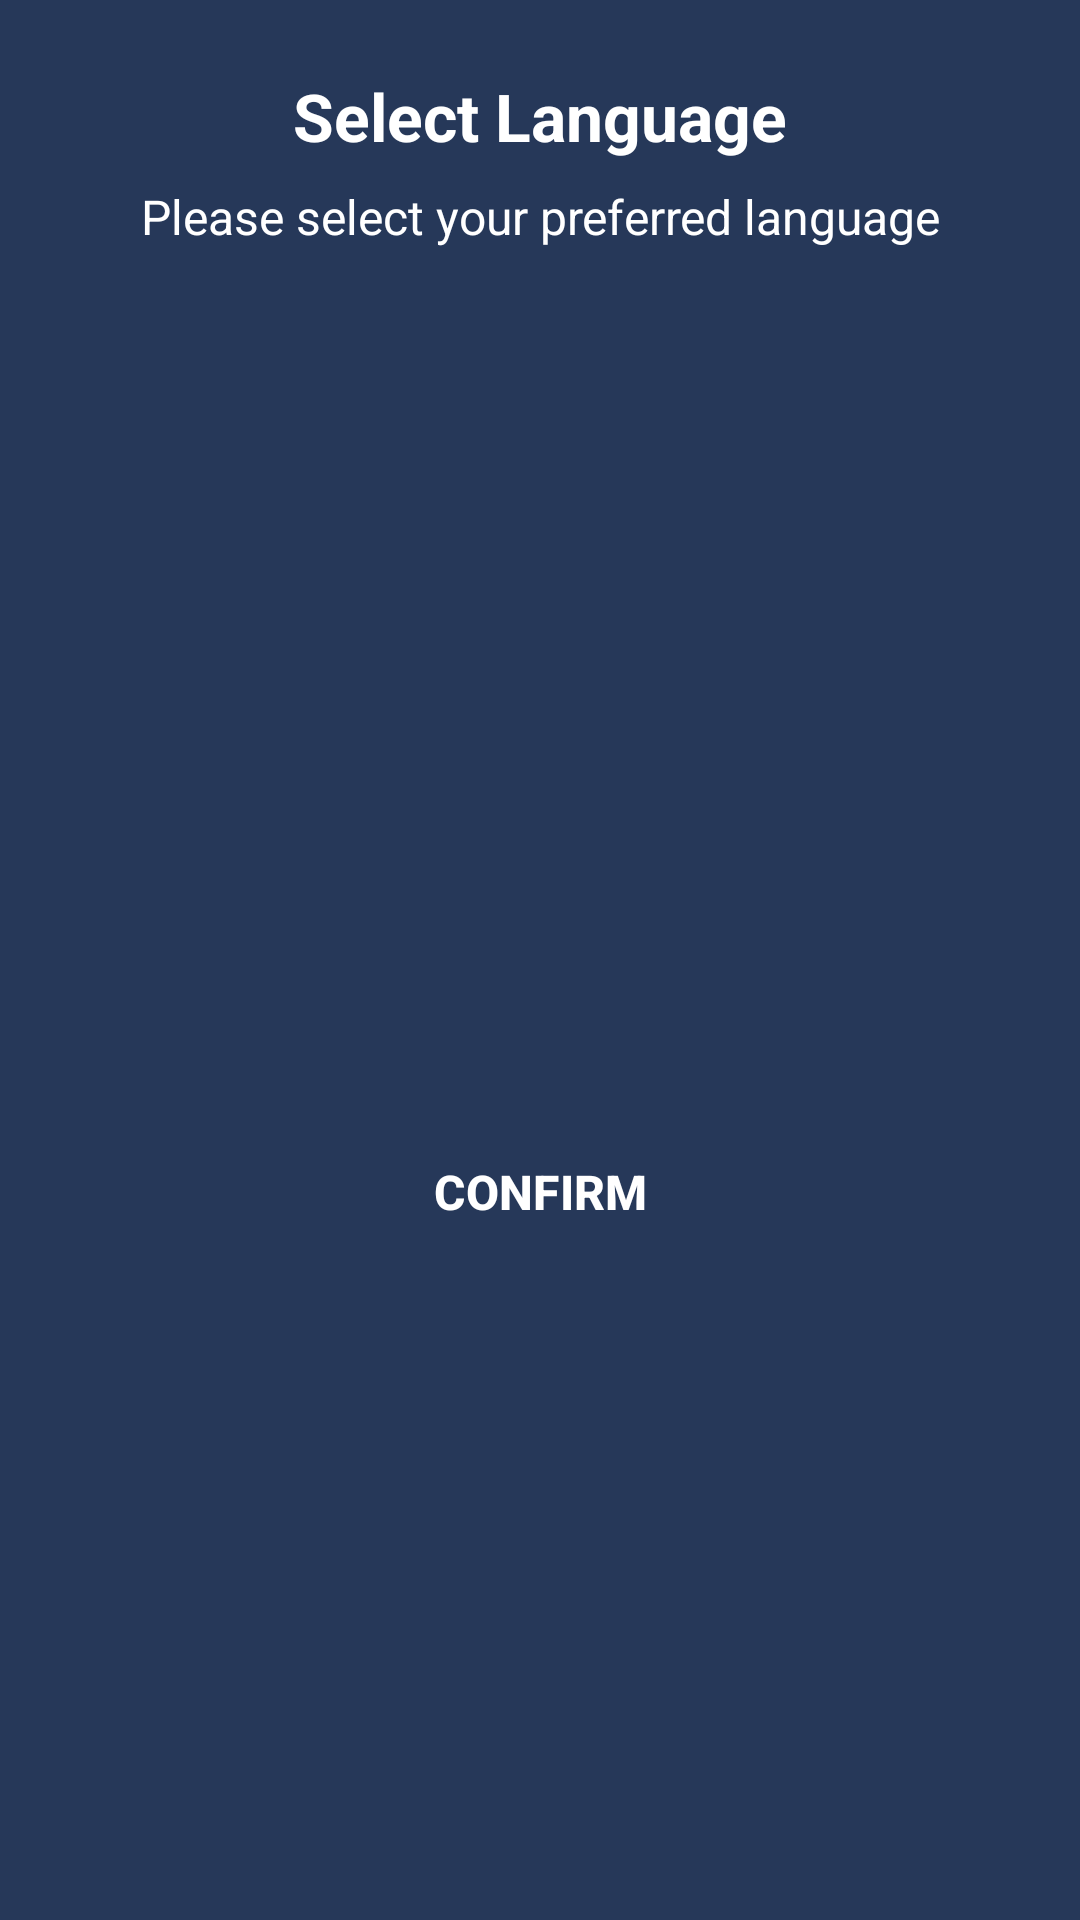

Reconstruct the res/layout file that produces this screen, plus the resources it refers to.
<!-- AndroidManifest.xml: application theme Theme.FlashLightAi -->
<!-- res/layout/fragment_language_selection.xml -->
<?xml version="1.0" encoding="utf-8"?>
<androidx.constraintlayout.widget.ConstraintLayout xmlns:android="http://schemas.android.com/apk/res/android"
    xmlns:app="http://schemas.android.com/apk/res-auto"
    xmlns:tools="http://schemas.android.com/tools"
    android:layout_width="match_parent"
    android:layout_height="match_parent"
    android:background="@color/colorPrimary">

    <TextView
        android:id="@+id/text_title"
        android:layout_width="0dp"
        android:layout_height="wrap_content"
        android:layout_marginStart="24dp"
        android:layout_marginTop="24dp"
        android:layout_marginEnd="24dp"
        android:gravity="center"
        android:text="Select Language"
        android:textColor="@android:color/white"
        android:textSize="22sp"
        android:textStyle="bold"
        app:layout_constraintEnd_toEndOf="parent"
        app:layout_constraintStart_toStartOf="parent"
        app:layout_constraintTop_toTopOf="parent" />

    <TextView
        android:id="@+id/text_subtitle"
        android:layout_width="0dp"
        android:layout_height="wrap_content"
        android:layout_marginStart="24dp"
        android:layout_marginTop="8dp"
        android:layout_marginEnd="24dp"
        android:gravity="center"
        android:text="Please select your preferred language"
        android:textColor="@android:color/white"
        android:textSize="16sp"
        app:layout_constraintEnd_toEndOf="parent"
        app:layout_constraintStart_toStartOf="parent"
        app:layout_constraintTop_toBottomOf="@+id/text_title" />

    <androidx.recyclerview.widget.RecyclerView
        android:id="@+id/recycler_languages"
        android:layout_width="0dp"
        android:layout_height="0dp"
        android:layout_marginStart="16dp"
        android:layout_marginTop="16dp"
        android:layout_marginEnd="16dp"
        android:layout_marginBottom="16dp"
        android:clipToPadding="false"
        android:paddingTop="8dp"
        android:paddingBottom="8dp"
        app:layoutManager="androidx.recyclerview.widget.LinearLayoutManager"
        app:layout_constraintBottom_toTopOf="@+id/btn_continue"
        app:layout_constraintEnd_toEndOf="parent"
        app:layout_constraintStart_toStartOf="parent"
        app:layout_constraintTop_toBottomOf="@+id/text_subtitle"
        tools:listitem="@layout/item_language" />

    <Button
        android:id="@+id/btn_continue"
        android:layout_width="0dp"
        android:layout_height="wrap_content"
        android:layout_marginStart="24dp"
        android:layout_marginEnd="24dp"
        android:layout_marginBottom="16dp"
        android:background="@drawable/btn_primary"
        android:padding="12dp"
        android:text="CONFIRM"
        android:drawableEnd="@drawable/icon_check"
        android:drawablePadding="8dp"
        android:textAllCaps="true"
        android:textColor="@android:color/white"
        android:textSize="16sp"
        android:textStyle="bold"
        app:layout_constraintBottom_toTopOf="@+id/language_ad_container"
        app:layout_constraintEnd_toEndOf="parent"
        app:layout_constraintStart_toStartOf="parent" />
        
    
    <FrameLayout
        android:id="@+id/language_ad_container"
        android:layout_width="match_parent"
        android:layout_height="0dp"
        app:layout_constraintHeight_percent="0.3"
        android:layout_marginBottom="8dp"
        app:layout_constraintBottom_toBottomOf="parent"
        app:layout_constraintEnd_toEndOf="parent"
        app:layout_constraintStart_toStartOf="parent" />

</androidx.constraintlayout.widget.ConstraintLayout>
<!-- res/layout/item_language.xml (included above) -->
<?xml version="1.0" encoding="utf-8"?>
<androidx.constraintlayout.widget.ConstraintLayout xmlns:android="http://schemas.android.com/apk/res/android"
    xmlns:app="http://schemas.android.com/apk/res-auto"
    xmlns:tools="http://schemas.android.com/tools"
    android:layout_width="match_parent"
    android:layout_height="wrap_content"
    android:background="?attr/selectableItemBackground"
    android:padding="16dp"
    android:layout_marginTop="6dp"
    android:layout_marginBottom="6dp">

    <ImageView
        android:id="@+id/img_flag"
        android:layout_width="48dp"
        android:layout_height="32dp"
        android:scaleType="fitXY"
        app:layout_constraintBottom_toBottomOf="parent"
        app:layout_constraintStart_toStartOf="parent"
        app:layout_constraintTop_toTopOf="parent"
        tools:src="@android:drawable/ic_menu_gallery" />

    <TextView
        android:id="@+id/txt_language_name"
        android:layout_width="0dp"
        android:layout_height="wrap_content"
        android:layout_marginStart="16dp"
        android:textSize="16sp"
        android:textColor="#FFFFFF"
        android:textStyle="bold"
        app:layout_constraintBottom_toBottomOf="parent"
        app:layout_constraintEnd_toStartOf="@+id/img_check"
        app:layout_constraintStart_toEndOf="@+id/img_flag"
        app:layout_constraintTop_toTopOf="parent"
        tools:text="English" />

    <ImageView
        android:id="@+id/img_check"
        android:layout_width="28dp"
        android:layout_height="28dp"
        android:src="@drawable/icon_check"
        android:tint="#4CAF50"
        app:layout_constraintBottom_toBottomOf="parent"
        app:layout_constraintEnd_toEndOf="parent"
        app:layout_constraintTop_toTopOf="parent" />

    <RadioButton
        android:id="@+id/radio_select"
        android:layout_width="wrap_content"
        android:layout_height="wrap_content"
        android:clickable="false"
        android:visibility="gone"
        app:layout_constraintBottom_toBottomOf="parent"
        app:layout_constraintEnd_toEndOf="parent"
        app:layout_constraintTop_toTopOf="parent" />

</androidx.constraintlayout.widget.ConstraintLayout>
<!-- resources referenced by this layout -->
<resources>
  <color name="colorPrimary">#263859</color>
  <style name="Theme.FlashLightAi" parent="Base.Theme.FlashLightAi" />
  <style name="Base.Theme.FlashLightAi" parent="Theme.Material3.DayNight.NoActionBar">
          
          
          <item name="ratingBarStyle">@style/YellowRatingBar</item>
      </style>
</resources>
